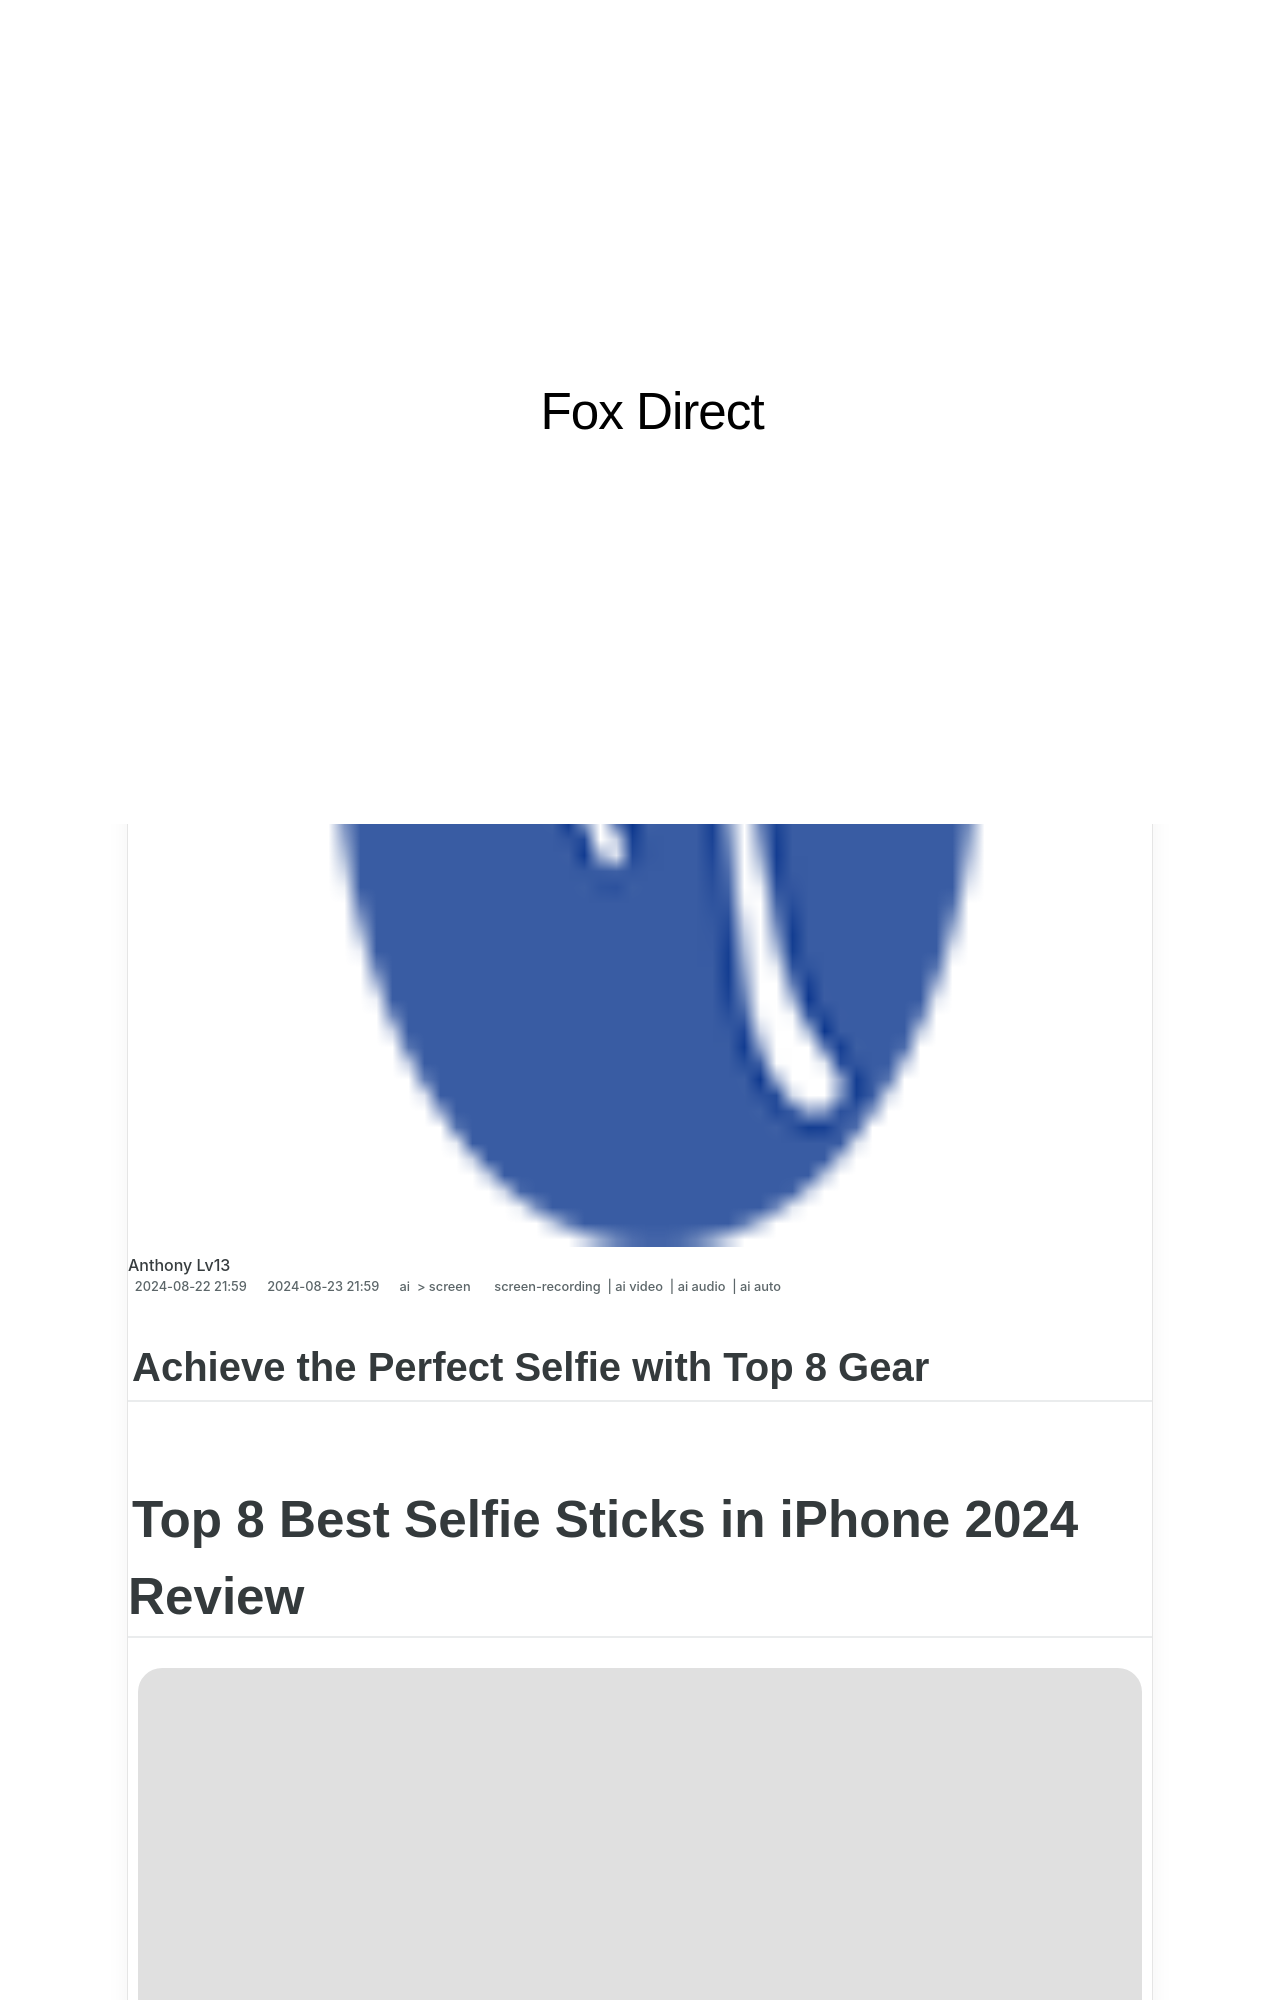

repository: techidaily/site-fox-direct · page: 2024-approved-achieve-the-perfect-selfie-with-top-8-gear/index.html · generator: jekyll

---
title: "\"2024 Approved  Achieve the Perfect Selfie with Top 8 Gear\""
date: 2024-08-22T21:00:59.821Z
updated: 2024-08-23T21:00:59.821Z
tags: 
  - screen-recording
  - ai video
  - ai audio
  - ai auto
categories: 
  - ai
  - screen
description: "\"This Article Describes 2024 Approved: Achieve the Perfect Selfie with Top 8 Gear\""
excerpt: "\"This Article Describes 2024 Approved: Achieve the Perfect Selfie with Top 8 Gear\""
keywords: "Perfect Selfies Guide,Best Selfie Equipment,Top Selfie Techniques,Ultimate Selfie Tools,Selfie Gear Essentials,Selfie Quality Boosters,Premium Selfie Kit"
thumbnail: https://thmb.techidaily.com/d6473782f31868e794fc3ab8460fc67b139be82f000417effd74e9124ff9dff3.jpg
---

## Achieve the Perfect Selfie with Top 8 Gear

# Top 8 Best Selfie Sticks in iPhone 2024 Review

![author avatar](https://images.wondershare.com/filmora/article-images/ollie-mattison.jpg)
